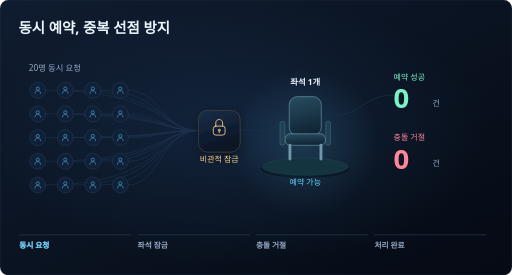
t = 0.00 s
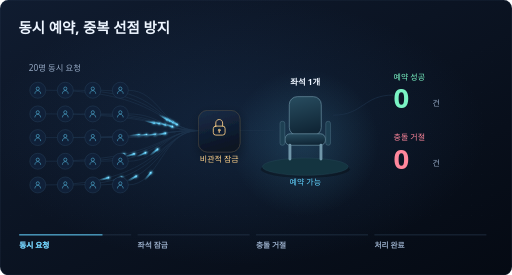
t = 1.71 s
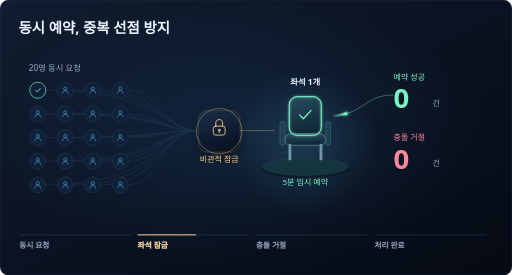
t = 3.40 s
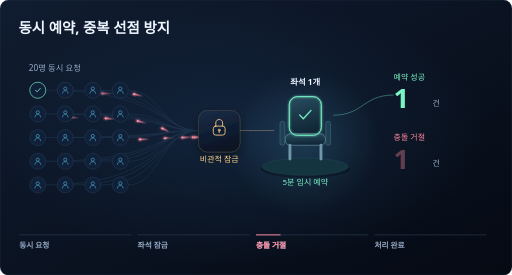
t = 5.01 s
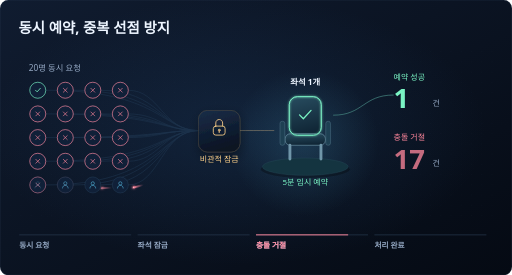
t = 6.70 s
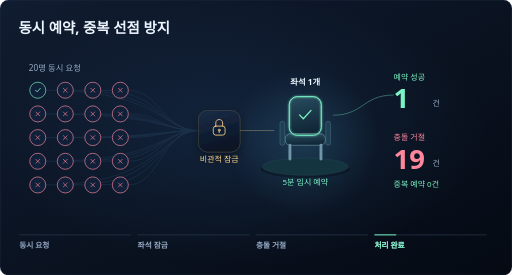
t = 8.13 s

The animated SVG that drew these frames (rendered in a browser with its animation timeline set to each time). Animation: 145 SMIL elements (animate=104,animateMotion=41); frames cover the first 8.13 s, repeats indefinitely.

<svg xmlns="http://www.w3.org/2000/svg" width="1600" height="860" viewBox="0 0 1600 860" style="max-width:100%;height:auto" role="img" aria-labelledby="title description">
<title id="title">동시 예약, 중복 선점 방지</title><desc id="description">동일 좌석에 20명이 동시에 예약을 요청합니다. 비관적 잠금으로 1건만 선점하고 나머지 19건은 충돌로 거절합니다. 성공 고객은 잠금 획득 순서에 따라 달라집니다.</desc>
<defs>
<linearGradient id="background" x2="1" y2="1"><stop stop-color="#101c30"/><stop offset="1" stop-color="#050a13"/></linearGradient>
<linearGradient id="glass" x2=".3" y2="1"><stop stop-color="#182d48"/><stop offset="1" stop-color="#0b1424"/></linearGradient>
<linearGradient id="edge" x2=".8" y2="1"><stop stop-color="#6384a9" stop-opacity=".5"/><stop offset=".5" stop-color="#243951"/><stop offset="1" stop-color="#6384a9" stop-opacity=".15"/></linearGradient>
<radialGradient id="atmosphere"><stop stop-color="#28568a" stop-opacity=".24"/><stop offset="1" stop-color="#28568a" stop-opacity="0"/></radialGradient>
<radialGradient id="halo"><stop stop-color="#62d4ff" stop-opacity=".15"/><stop offset="1" stop-color="#62d4ff" stop-opacity="0"/></radialGradient>
<linearGradient id="seat" x2=".2" y2="1"><stop stop-color="#284d60"/><stop offset="1" stop-color="#102636"/></linearGradient>
<filter id="glow" x="-100%" y="-100%" width="300%" height="300%"><feGaussianBlur stdDeviation="4"/><feMerge><feMergeNode/><feMergeNode in="SourceGraphic"/></feMerge></filter>
<filter id="shadow" x="-20%" y="-20%" width="140%" height="150%"><feDropShadow dy="14" stdDeviation="18" flood-color="#000" flood-opacity=".35"/></filter>
<pattern id="grid" width="32" height="32" patternUnits="userSpaceOnUse"><circle cx="1" cy="1" r=".8" fill="#7499be" opacity=".13"/></pattern>
<symbol id="users" viewBox="0 0 64 64"><circle cx="27" cy="21" r="9"/><path d="M10 49v-4c0-9 7-14 17-14s17 5 17 14v4M44 13c13 1 13 16 3 18M49 36c7 2 9 6 9 13"/></symbol>
<symbol id="chip" viewBox="0 0 64 64"><rect x="14" y="14" width="36" height="36" rx="7"/><rect x="23" y="23" width="18" height="18" rx="4"/><path d="M23 5v9m18-9v9M23 50v9m18-9v9M5 23h9m-9 18h9M50 23h9m-9 18h9"/></symbol>
<symbol id="redis" viewBox="0 0 64 64"><path d="m6 22 26-13 26 13-26 13Zm0 12 26 13 26-13M6 46l26 13 26-13"/></symbol>
<symbol id="database" viewBox="0 0 64 64"><ellipse cx="32" cy="14" rx="23" ry="9"/><path d="M9 14v34c0 12 46 12 46 0V14M9 30c0 12 46 12 46 0"/></symbol>
<symbol id="kafka" viewBox="0 0 64 64"><path d="m27 31 20-17M28 33l20 17M25 27V12m0 26v14"/><circle cx="24" cy="32" r="9"/><circle cx="25" cy="7" r="5"/><circle cx="52" cy="10" r="6"/><circle cx="53" cy="53" r="6"/><circle cx="25" cy="57" r="5"/></symbol>
<symbol id="lock" viewBox="0 0 64 64"><rect x="13" y="28" width="38" height="29" rx="8"/><path d="M21 28V18c0-15 22-15 22 0v10"/><circle cx="32" cy="41" r="3"/><path d="M32 44v5"/></symbol>
<symbol id="key" viewBox="0 0 64 64"><circle cx="22" cy="23" r="14"/><circle cx="19" cy="20" r="3"/><path d="m32 33 22 22h7v-8h-8v-8h-9"/></symbol>
<linearGradient id="tail-blue"><stop stop-color="#62d4ff" stop-opacity="0"/><stop offset="1" stop-color="#62d4ff" stop-opacity=".8"/></linearGradient>
<linearGradient id="tail-mint"><stop stop-color="#7af4c4" stop-opacity="0"/><stop offset="1" stop-color="#7af4c4" stop-opacity=".8"/></linearGradient>
<linearGradient id="tail-purple"><stop stop-color="#bda0ff" stop-opacity="0"/><stop offset="1" stop-color="#bda0ff" stop-opacity=".8"/></linearGradient>
<linearGradient id="tail-gold"><stop stop-color="#ffd28a" stop-opacity="0"/><stop offset="1" stop-color="#ffd28a" stop-opacity=".8"/></linearGradient>
<linearGradient id="tail-red"><stop stop-color="#ff879c" stop-opacity="0"/><stop offset="1" stop-color="#ff879c" stop-opacity=".8"/></linearGradient>
</defs>
<rect width="1600" height="860" rx="26" fill="url(#background)"/><rect x="1" y="1" width="1598" height="858" rx="25" fill="none" stroke="#30465f" stroke-opacity=".6"/><ellipse cx="740" cy="410" rx="780" ry="420" fill="url(#atmosphere)"/><rect x="32" y="140" width="1536" height="560" fill="url(#grid)"/><text x="58" y="104" fill="#edf5ff" font-family="Malgun Gothic,Apple SD Gothic Neo,Noto Sans KR,Segoe UI,sans-serif" font-size="45" font-weight="650" text-anchor="start">동시 예약, 중복 선점 방지</text><text x="90" y="222" fill="#95a9c4" font-family="Malgun Gothic,Apple SD Gothic Neo,Noto Sans KR,Segoe UI,sans-serif" font-size="26" font-weight="400" text-anchor="start">20명 동시 요청</text><path d="M142 282 C500 282 506 408 620 408" fill="none" stroke="#1d334c" stroke-width="2"/><g class="packet" opacity="0"><animateMotion path="M142 282 C500 282 506 408 620 408" dur="12s" repeatCount="indefinite" rotate="auto" keyPoints="0;0;1;1" keyTimes="0;0.02333;0.19167;1" calcMode="spline" keySplines="0 0 1 1;.32 0 .68 1;0 0 1 1"/><animate attributeName="opacity" dur="12s" repeatCount="indefinite" keyTimes="0.00000;0.02333;0.03417;0.18083;0.19167;1.00000" values="0;0;1;1;0;0" /><g transform="scale(0.8)">
<path d="M-38-2.5 Q-16-5 -3-3 L-3 3 Q-16 5-38 2.5Z" fill="url(#tail-blue)"/>
<ellipse rx="9" ry="6" fill="#62d4ff" opacity=".45" filter="url(#glow)"/>
<circle r="4.2" fill="#62d4ff"/><circle cx="1" cy="-1" r="1.5" fill="#fff" opacity=".9"/></g></g><path d="M228 282 C500 282 506 408 620 408" fill="none" stroke="#1d334c" stroke-width="2"/><g class="packet" opacity="0"><animateMotion path="M228 282 C500 282 506 408 620 408" dur="12s" repeatCount="indefinite" rotate="auto" keyPoints="0;0;1;1" keyTimes="0;0.02708;0.19375;1" calcMode="spline" keySplines="0 0 1 1;.32 0 .68 1;0 0 1 1"/><animate attributeName="opacity" dur="12s" repeatCount="indefinite" keyTimes="0.00000;0.02708;0.03792;0.18292;0.19375;1.00000" values="0;0;1;1;0;0" /><g transform="scale(0.8)">
<path d="M-38-2.5 Q-16-5 -3-3 L-3 3 Q-16 5-38 2.5Z" fill="url(#tail-blue)"/>
<ellipse rx="9" ry="6" fill="#62d4ff" opacity=".45" filter="url(#glow)"/>
<circle r="4.2" fill="#62d4ff"/><circle cx="1" cy="-1" r="1.5" fill="#fff" opacity=".9"/></g></g><g class="packet" opacity="0"><animateMotion path="M620 429 C503 429 491 292 228 292" dur="12s" repeatCount="indefinite" rotate="auto" keyPoints="0;0;1;1" keyTimes="0;0.31292;0.41708;1" calcMode="spline" keySplines="0 0 1 1;.32 0 .68 1;0 0 1 1"/><animate attributeName="opacity" dur="12s" repeatCount="indefinite" keyTimes="0.00000;0.31292;0.32375;0.40625;0.41708;1.00000" values="0;0;1;1;0;0" /><g transform="scale(0.8)">
<path d="M-38-2.5 Q-16-5 -3-3 L-3 3 Q-16 5-38 2.5Z" fill="url(#tail-red)"/>
<ellipse rx="9" ry="6" fill="#ff879c" opacity=".45" filter="url(#glow)"/>
<circle r="4.2" fill="#ff879c"/><circle cx="1" cy="-1" r="1.5" fill="#fff" opacity=".9"/></g></g><path d="M314 282 C500 282 506 408 620 408" fill="none" stroke="#1d334c" stroke-width="2"/><g class="packet" opacity="0"><animateMotion path="M314 282 C500 282 506 408 620 408" dur="12s" repeatCount="indefinite" rotate="auto" keyPoints="0;0;1;1" keyTimes="0;0.03083;0.19583;1" calcMode="spline" keySplines="0 0 1 1;.32 0 .68 1;0 0 1 1"/><animate attributeName="opacity" dur="12s" repeatCount="indefinite" keyTimes="0.00000;0.03083;0.04167;0.18500;0.19583;1.00000" values="0;0;1;1;0;0" /><g transform="scale(0.8)">
<path d="M-38-2.5 Q-16-5 -3-3 L-3 3 Q-16 5-38 2.5Z" fill="url(#tail-blue)"/>
<ellipse rx="9" ry="6" fill="#62d4ff" opacity=".45" filter="url(#glow)"/>
<circle r="4.2" fill="#62d4ff"/><circle cx="1" cy="-1" r="1.5" fill="#fff" opacity=".9"/></g></g><g class="packet" opacity="0"><animateMotion path="M620 429 C503 429 491 292 314 292" dur="12s" repeatCount="indefinite" rotate="auto" keyPoints="0;0;1;1" keyTimes="0;0.32167;0.42583;1" calcMode="spline" keySplines="0 0 1 1;.32 0 .68 1;0 0 1 1"/><animate attributeName="opacity" dur="12s" repeatCount="indefinite" keyTimes="0.00000;0.32167;0.33250;0.41500;0.42583;1.00000" values="0;0;1;1;0;0" /><g transform="scale(0.8)">
<path d="M-38-2.5 Q-16-5 -3-3 L-3 3 Q-16 5-38 2.5Z" fill="url(#tail-red)"/>
<ellipse rx="9" ry="6" fill="#ff879c" opacity=".45" filter="url(#glow)"/>
<circle r="4.2" fill="#ff879c"/><circle cx="1" cy="-1" r="1.5" fill="#fff" opacity=".9"/></g></g><path d="M400 282 C500 282 506 408 620 408" fill="none" stroke="#1d334c" stroke-width="2"/><g class="packet" opacity="0"><animateMotion path="M400 282 C500 282 506 408 620 408" dur="12s" repeatCount="indefinite" rotate="auto" keyPoints="0;0;1;1" keyTimes="0;0.03458;0.19792;1" calcMode="spline" keySplines="0 0 1 1;.32 0 .68 1;0 0 1 1"/><animate attributeName="opacity" dur="12s" repeatCount="indefinite" keyTimes="0.00000;0.03458;0.04542;0.18708;0.19792;1.00000" values="0;0;1;1;0;0" /><g transform="scale(0.8)">
<path d="M-38-2.5 Q-16-5 -3-3 L-3 3 Q-16 5-38 2.5Z" fill="url(#tail-blue)"/>
<ellipse rx="9" ry="6" fill="#62d4ff" opacity=".45" filter="url(#glow)"/>
<circle r="4.2" fill="#62d4ff"/><circle cx="1" cy="-1" r="1.5" fill="#fff" opacity=".9"/></g></g><g class="packet" opacity="0"><animateMotion path="M620 429 C503 429 491 292 400 292" dur="12s" repeatCount="indefinite" rotate="auto" keyPoints="0;0;1;1" keyTimes="0;0.33042;0.43458;1" calcMode="spline" keySplines="0 0 1 1;.32 0 .68 1;0 0 1 1"/><animate attributeName="opacity" dur="12s" repeatCount="indefinite" keyTimes="0.00000;0.33042;0.34125;0.42375;0.43458;1.00000" values="0;0;1;1;0;0" /><g transform="scale(0.8)">
<path d="M-38-2.5 Q-16-5 -3-3 L-3 3 Q-16 5-38 2.5Z" fill="url(#tail-red)"/>
<ellipse rx="9" ry="6" fill="#ff879c" opacity=".45" filter="url(#glow)"/>
<circle r="4.2" fill="#ff879c"/><circle cx="1" cy="-1" r="1.5" fill="#fff" opacity=".9"/></g></g><path d="M142 356 C500 356 506 408 620 408" fill="none" stroke="#1d334c" stroke-width="2"/><g class="packet" opacity="0"><animateMotion path="M142 356 C500 356 506 408 620 408" dur="12s" repeatCount="indefinite" rotate="auto" keyPoints="0;0;1;1" keyTimes="0;0.03833;0.20000;1" calcMode="spline" keySplines="0 0 1 1;.32 0 .68 1;0 0 1 1"/><animate attributeName="opacity" dur="12s" repeatCount="indefinite" keyTimes="0.00000;0.03833;0.04917;0.18917;0.20000;1.00000" values="0;0;1;1;0;0" /><g transform="scale(0.8)">
<path d="M-38-2.5 Q-16-5 -3-3 L-3 3 Q-16 5-38 2.5Z" fill="url(#tail-blue)"/>
<ellipse rx="9" ry="6" fill="#62d4ff" opacity=".45" filter="url(#glow)"/>
<circle r="4.2" fill="#62d4ff"/><circle cx="1" cy="-1" r="1.5" fill="#fff" opacity=".9"/></g></g><g class="packet" opacity="0"><animateMotion path="M620 429 C503 429 491 366 142 366" dur="12s" repeatCount="indefinite" rotate="auto" keyPoints="0;0;1;1" keyTimes="0;0.33917;0.44333;1" calcMode="spline" keySplines="0 0 1 1;.32 0 .68 1;0 0 1 1"/><animate attributeName="opacity" dur="12s" repeatCount="indefinite" keyTimes="0.00000;0.33917;0.35000;0.43250;0.44333;1.00000" values="0;0;1;1;0;0" /><g transform="scale(0.8)">
<path d="M-38-2.5 Q-16-5 -3-3 L-3 3 Q-16 5-38 2.5Z" fill="url(#tail-red)"/>
<ellipse rx="9" ry="6" fill="#ff879c" opacity=".45" filter="url(#glow)"/>
<circle r="4.2" fill="#ff879c"/><circle cx="1" cy="-1" r="1.5" fill="#fff" opacity=".9"/></g></g><path d="M228 356 C500 356 506 408 620 408" fill="none" stroke="#1d334c" stroke-width="2"/><g class="packet" opacity="0"><animateMotion path="M228 356 C500 356 506 408 620 408" dur="12s" repeatCount="indefinite" rotate="auto" keyPoints="0;0;1;1" keyTimes="0;0.04208;0.20208;1" calcMode="spline" keySplines="0 0 1 1;.32 0 .68 1;0 0 1 1"/><animate attributeName="opacity" dur="12s" repeatCount="indefinite" keyTimes="0.00000;0.04208;0.05292;0.19125;0.20208;1.00000" values="0;0;1;1;0;0" /><g transform="scale(0.8)">
<path d="M-38-2.5 Q-16-5 -3-3 L-3 3 Q-16 5-38 2.5Z" fill="url(#tail-blue)"/>
<ellipse rx="9" ry="6" fill="#62d4ff" opacity=".45" filter="url(#glow)"/>
<circle r="4.2" fill="#62d4ff"/><circle cx="1" cy="-1" r="1.5" fill="#fff" opacity=".9"/></g></g><g class="packet" opacity="0"><animateMotion path="M620 429 C503 429 491 366 228 366" dur="12s" repeatCount="indefinite" rotate="auto" keyPoints="0;0;1;1" keyTimes="0;0.34792;0.45208;1" calcMode="spline" keySplines="0 0 1 1;.32 0 .68 1;0 0 1 1"/><animate attributeName="opacity" dur="12s" repeatCount="indefinite" keyTimes="0.00000;0.34792;0.35875;0.44125;0.45208;1.00000" values="0;0;1;1;0;0" /><g transform="scale(0.8)">
<path d="M-38-2.5 Q-16-5 -3-3 L-3 3 Q-16 5-38 2.5Z" fill="url(#tail-red)"/>
<ellipse rx="9" ry="6" fill="#ff879c" opacity=".45" filter="url(#glow)"/>
<circle r="4.2" fill="#ff879c"/><circle cx="1" cy="-1" r="1.5" fill="#fff" opacity=".9"/></g></g><path d="M314 356 C500 356 506 408 620 408" fill="none" stroke="#1d334c" stroke-width="2"/><g class="packet" opacity="0"><animateMotion path="M314 356 C500 356 506 408 620 408" dur="12s" repeatCount="indefinite" rotate="auto" keyPoints="0;0;1;1" keyTimes="0;0.04583;0.20417;1" calcMode="spline" keySplines="0 0 1 1;.32 0 .68 1;0 0 1 1"/><animate attributeName="opacity" dur="12s" repeatCount="indefinite" keyTimes="0.00000;0.04583;0.05667;0.19333;0.20417;1.00000" values="0;0;1;1;0;0" /><g transform="scale(0.8)">
<path d="M-38-2.5 Q-16-5 -3-3 L-3 3 Q-16 5-38 2.5Z" fill="url(#tail-blue)"/>
<ellipse rx="9" ry="6" fill="#62d4ff" opacity=".45" filter="url(#glow)"/>
<circle r="4.2" fill="#62d4ff"/><circle cx="1" cy="-1" r="1.5" fill="#fff" opacity=".9"/></g></g><g class="packet" opacity="0"><animateMotion path="M620 429 C503 429 491 366 314 366" dur="12s" repeatCount="indefinite" rotate="auto" keyPoints="0;0;1;1" keyTimes="0;0.35667;0.46083;1" calcMode="spline" keySplines="0 0 1 1;.32 0 .68 1;0 0 1 1"/><animate attributeName="opacity" dur="12s" repeatCount="indefinite" keyTimes="0.00000;0.35667;0.36750;0.45000;0.46083;1.00000" values="0;0;1;1;0;0" /><g transform="scale(0.8)">
<path d="M-38-2.5 Q-16-5 -3-3 L-3 3 Q-16 5-38 2.5Z" fill="url(#tail-red)"/>
<ellipse rx="9" ry="6" fill="#ff879c" opacity=".45" filter="url(#glow)"/>
<circle r="4.2" fill="#ff879c"/><circle cx="1" cy="-1" r="1.5" fill="#fff" opacity=".9"/></g></g><path d="M400 356 C500 356 506 408 620 408" fill="none" stroke="#1d334c" stroke-width="2"/><g class="packet" opacity="0"><animateMotion path="M400 356 C500 356 506 408 620 408" dur="12s" repeatCount="indefinite" rotate="auto" keyPoints="0;0;1;1" keyTimes="0;0.04958;0.20625;1" calcMode="spline" keySplines="0 0 1 1;.32 0 .68 1;0 0 1 1"/><animate attributeName="opacity" dur="12s" repeatCount="indefinite" keyTimes="0.00000;0.04958;0.06042;0.19542;0.20625;1.00000" values="0;0;1;1;0;0" /><g transform="scale(0.8)">
<path d="M-38-2.5 Q-16-5 -3-3 L-3 3 Q-16 5-38 2.5Z" fill="url(#tail-blue)"/>
<ellipse rx="9" ry="6" fill="#62d4ff" opacity=".45" filter="url(#glow)"/>
<circle r="4.2" fill="#62d4ff"/><circle cx="1" cy="-1" r="1.5" fill="#fff" opacity=".9"/></g></g><g class="packet" opacity="0"><animateMotion path="M620 429 C503 429 491 366 400 366" dur="12s" repeatCount="indefinite" rotate="auto" keyPoints="0;0;1;1" keyTimes="0;0.36542;0.46958;1" calcMode="spline" keySplines="0 0 1 1;.32 0 .68 1;0 0 1 1"/><animate attributeName="opacity" dur="12s" repeatCount="indefinite" keyTimes="0.00000;0.36542;0.37625;0.45875;0.46958;1.00000" values="0;0;1;1;0;0" /><g transform="scale(0.8)">
<path d="M-38-2.5 Q-16-5 -3-3 L-3 3 Q-16 5-38 2.5Z" fill="url(#tail-red)"/>
<ellipse rx="9" ry="6" fill="#ff879c" opacity=".45" filter="url(#glow)"/>
<circle r="4.2" fill="#ff879c"/><circle cx="1" cy="-1" r="1.5" fill="#fff" opacity=".9"/></g></g><path d="M142 430 C500 430 506 408 620 408" fill="none" stroke="#1d334c" stroke-width="2"/><g class="packet" opacity="0"><animateMotion path="M142 430 C500 430 506 408 620 408" dur="12s" repeatCount="indefinite" rotate="auto" keyPoints="0;0;1;1" keyTimes="0;0.05333;0.20833;1" calcMode="spline" keySplines="0 0 1 1;.32 0 .68 1;0 0 1 1"/><animate attributeName="opacity" dur="12s" repeatCount="indefinite" keyTimes="0.00000;0.05333;0.06417;0.19750;0.20833;1.00000" values="0;0;1;1;0;0" /><g transform="scale(0.8)">
<path d="M-38-2.5 Q-16-5 -3-3 L-3 3 Q-16 5-38 2.5Z" fill="url(#tail-blue)"/>
<ellipse rx="9" ry="6" fill="#62d4ff" opacity=".45" filter="url(#glow)"/>
<circle r="4.2" fill="#62d4ff"/><circle cx="1" cy="-1" r="1.5" fill="#fff" opacity=".9"/></g></g><g class="packet" opacity="0"><animateMotion path="M620 429 C503 429 491 440 142 440" dur="12s" repeatCount="indefinite" rotate="auto" keyPoints="0;0;1;1" keyTimes="0;0.37417;0.47833;1" calcMode="spline" keySplines="0 0 1 1;.32 0 .68 1;0 0 1 1"/><animate attributeName="opacity" dur="12s" repeatCount="indefinite" keyTimes="0.00000;0.37417;0.38500;0.46750;0.47833;1.00000" values="0;0;1;1;0;0" /><g transform="scale(0.8)">
<path d="M-38-2.5 Q-16-5 -3-3 L-3 3 Q-16 5-38 2.5Z" fill="url(#tail-red)"/>
<ellipse rx="9" ry="6" fill="#ff879c" opacity=".45" filter="url(#glow)"/>
<circle r="4.2" fill="#ff879c"/><circle cx="1" cy="-1" r="1.5" fill="#fff" opacity=".9"/></g></g><path d="M228 430 C500 430 506 408 620 408" fill="none" stroke="#1d334c" stroke-width="2"/><g class="packet" opacity="0"><animateMotion path="M228 430 C500 430 506 408 620 408" dur="12s" repeatCount="indefinite" rotate="auto" keyPoints="0;0;1;1" keyTimes="0;0.05708;0.21042;1" calcMode="spline" keySplines="0 0 1 1;.32 0 .68 1;0 0 1 1"/><animate attributeName="opacity" dur="12s" repeatCount="indefinite" keyTimes="0.00000;0.05708;0.06792;0.19958;0.21042;1.00000" values="0;0;1;1;0;0" /><g transform="scale(0.8)">
<path d="M-38-2.5 Q-16-5 -3-3 L-3 3 Q-16 5-38 2.5Z" fill="url(#tail-blue)"/>
<ellipse rx="9" ry="6" fill="#62d4ff" opacity=".45" filter="url(#glow)"/>
<circle r="4.2" fill="#62d4ff"/><circle cx="1" cy="-1" r="1.5" fill="#fff" opacity=".9"/></g></g><g class="packet" opacity="0"><animateMotion path="M620 429 C503 429 491 440 228 440" dur="12s" repeatCount="indefinite" rotate="auto" keyPoints="0;0;1;1" keyTimes="0;0.38292;0.48708;1" calcMode="spline" keySplines="0 0 1 1;.32 0 .68 1;0 0 1 1"/><animate attributeName="opacity" dur="12s" repeatCount="indefinite" keyTimes="0.00000;0.38292;0.39375;0.47625;0.48708;1.00000" values="0;0;1;1;0;0" /><g transform="scale(0.8)">
<path d="M-38-2.5 Q-16-5 -3-3 L-3 3 Q-16 5-38 2.5Z" fill="url(#tail-red)"/>
<ellipse rx="9" ry="6" fill="#ff879c" opacity=".45" filter="url(#glow)"/>
<circle r="4.2" fill="#ff879c"/><circle cx="1" cy="-1" r="1.5" fill="#fff" opacity=".9"/></g></g><path d="M314 430 C500 430 506 408 620 408" fill="none" stroke="#1d334c" stroke-width="2"/><g class="packet" opacity="0"><animateMotion path="M314 430 C500 430 506 408 620 408" dur="12s" repeatCount="indefinite" rotate="auto" keyPoints="0;0;1;1" keyTimes="0;0.06083;0.21250;1" calcMode="spline" keySplines="0 0 1 1;.32 0 .68 1;0 0 1 1"/><animate attributeName="opacity" dur="12s" repeatCount="indefinite" keyTimes="0.00000;0.06083;0.07167;0.20167;0.21250;1.00000" values="0;0;1;1;0;0" /><g transform="scale(0.8)">
<path d="M-38-2.5 Q-16-5 -3-3 L-3 3 Q-16 5-38 2.5Z" fill="url(#tail-blue)"/>
<ellipse rx="9" ry="6" fill="#62d4ff" opacity=".45" filter="url(#glow)"/>
<circle r="4.2" fill="#62d4ff"/><circle cx="1" cy="-1" r="1.5" fill="#fff" opacity=".9"/></g></g><g class="packet" opacity="0"><animateMotion path="M620 429 C503 429 491 440 314 440" dur="12s" repeatCount="indefinite" rotate="auto" keyPoints="0;0;1;1" keyTimes="0;0.39167;0.49583;1" calcMode="spline" keySplines="0 0 1 1;.32 0 .68 1;0 0 1 1"/><animate attributeName="opacity" dur="12s" repeatCount="indefinite" keyTimes="0.00000;0.39167;0.40250;0.48500;0.49583;1.00000" values="0;0;1;1;0;0" /><g transform="scale(0.8)">
<path d="M-38-2.5 Q-16-5 -3-3 L-3 3 Q-16 5-38 2.5Z" fill="url(#tail-red)"/>
<ellipse rx="9" ry="6" fill="#ff879c" opacity=".45" filter="url(#glow)"/>
<circle r="4.2" fill="#ff879c"/><circle cx="1" cy="-1" r="1.5" fill="#fff" opacity=".9"/></g></g><path d="M400 430 C500 430 506 408 620 408" fill="none" stroke="#1d334c" stroke-width="2"/><g class="packet" opacity="0"><animateMotion path="M400 430 C500 430 506 408 620 408" dur="12s" repeatCount="indefinite" rotate="auto" keyPoints="0;0;1;1" keyTimes="0;0.06458;0.21458;1" calcMode="spline" keySplines="0 0 1 1;.32 0 .68 1;0 0 1 1"/><animate attributeName="opacity" dur="12s" repeatCount="indefinite" keyTimes="0.00000;0.06458;0.07542;0.20375;0.21458;1.00000" values="0;0;1;1;0;0" /><g transform="scale(0.8)">
<path d="M-38-2.5 Q-16-5 -3-3 L-3 3 Q-16 5-38 2.5Z" fill="url(#tail-blue)"/>
<ellipse rx="9" ry="6" fill="#62d4ff" opacity=".45" filter="url(#glow)"/>
<circle r="4.2" fill="#62d4ff"/><circle cx="1" cy="-1" r="1.5" fill="#fff" opacity=".9"/></g></g><g class="packet" opacity="0"><animateMotion path="M620 429 C503 429 491 440 400 440" dur="12s" repeatCount="indefinite" rotate="auto" keyPoints="0;0;1;1" keyTimes="0;0.40042;0.50458;1" calcMode="spline" keySplines="0 0 1 1;.32 0 .68 1;0 0 1 1"/><animate attributeName="opacity" dur="12s" repeatCount="indefinite" keyTimes="0.00000;0.40042;0.41125;0.49375;0.50458;1.00000" values="0;0;1;1;0;0" /><g transform="scale(0.8)">
<path d="M-38-2.5 Q-16-5 -3-3 L-3 3 Q-16 5-38 2.5Z" fill="url(#tail-red)"/>
<ellipse rx="9" ry="6" fill="#ff879c" opacity=".45" filter="url(#glow)"/>
<circle r="4.2" fill="#ff879c"/><circle cx="1" cy="-1" r="1.5" fill="#fff" opacity=".9"/></g></g><path d="M142 504 C500 504 506 408 620 408" fill="none" stroke="#1d334c" stroke-width="2"/><g class="packet" opacity="0"><animateMotion path="M142 504 C500 504 506 408 620 408" dur="12s" repeatCount="indefinite" rotate="auto" keyPoints="0;0;1;1" keyTimes="0;0.06833;0.21667;1" calcMode="spline" keySplines="0 0 1 1;.32 0 .68 1;0 0 1 1"/><animate attributeName="opacity" dur="12s" repeatCount="indefinite" keyTimes="0.00000;0.06833;0.07917;0.20583;0.21667;1.00000" values="0;0;1;1;0;0" /><g transform="scale(0.8)">
<path d="M-38-2.5 Q-16-5 -3-3 L-3 3 Q-16 5-38 2.5Z" fill="url(#tail-blue)"/>
<ellipse rx="9" ry="6" fill="#62d4ff" opacity=".45" filter="url(#glow)"/>
<circle r="4.2" fill="#62d4ff"/><circle cx="1" cy="-1" r="1.5" fill="#fff" opacity=".9"/></g></g><g class="packet" opacity="0"><animateMotion path="M620 429 C503 429 491 514 142 514" dur="12s" repeatCount="indefinite" rotate="auto" keyPoints="0;0;1;1" keyTimes="0;0.40917;0.51333;1" calcMode="spline" keySplines="0 0 1 1;.32 0 .68 1;0 0 1 1"/><animate attributeName="opacity" dur="12s" repeatCount="indefinite" keyTimes="0.00000;0.40917;0.42000;0.50250;0.51333;1.00000" values="0;0;1;1;0;0" /><g transform="scale(0.8)">
<path d="M-38-2.5 Q-16-5 -3-3 L-3 3 Q-16 5-38 2.5Z" fill="url(#tail-red)"/>
<ellipse rx="9" ry="6" fill="#ff879c" opacity=".45" filter="url(#glow)"/>
<circle r="4.2" fill="#ff879c"/><circle cx="1" cy="-1" r="1.5" fill="#fff" opacity=".9"/></g></g><path d="M228 504 C500 504 506 408 620 408" fill="none" stroke="#1d334c" stroke-width="2"/><g class="packet" opacity="0"><animateMotion path="M228 504 C500 504 506 408 620 408" dur="12s" repeatCount="indefinite" rotate="auto" keyPoints="0;0;1;1" keyTimes="0;0.07208;0.21875;1" calcMode="spline" keySplines="0 0 1 1;.32 0 .68 1;0 0 1 1"/><animate attributeName="opacity" dur="12s" repeatCount="indefinite" keyTimes="0.00000;0.07208;0.08292;0.20792;0.21875;1.00000" values="0;0;1;1;0;0" /><g transform="scale(0.8)">
<path d="M-38-2.5 Q-16-5 -3-3 L-3 3 Q-16 5-38 2.5Z" fill="url(#tail-blue)"/>
<ellipse rx="9" ry="6" fill="#62d4ff" opacity=".45" filter="url(#glow)"/>
<circle r="4.2" fill="#62d4ff"/><circle cx="1" cy="-1" r="1.5" fill="#fff" opacity=".9"/></g></g><g class="packet" opacity="0"><animateMotion path="M620 429 C503 429 491 514 228 514" dur="12s" repeatCount="indefinite" rotate="auto" keyPoints="0;0;1;1" keyTimes="0;0.41792;0.52208;1" calcMode="spline" keySplines="0 0 1 1;.32 0 .68 1;0 0 1 1"/><animate attributeName="opacity" dur="12s" repeatCount="indefinite" keyTimes="0.00000;0.41792;0.42875;0.51125;0.52208;1.00000" values="0;0;1;1;0;0" /><g transform="scale(0.8)">
<path d="M-38-2.5 Q-16-5 -3-3 L-3 3 Q-16 5-38 2.5Z" fill="url(#tail-red)"/>
<ellipse rx="9" ry="6" fill="#ff879c" opacity=".45" filter="url(#glow)"/>
<circle r="4.2" fill="#ff879c"/><circle cx="1" cy="-1" r="1.5" fill="#fff" opacity=".9"/></g></g><path d="M314 504 C500 504 506 408 620 408" fill="none" stroke="#1d334c" stroke-width="2"/><g class="packet" opacity="0"><animateMotion path="M314 504 C500 504 506 408 620 408" dur="12s" repeatCount="indefinite" rotate="auto" keyPoints="0;0;1;1" keyTimes="0;0.07583;0.22083;1" calcMode="spline" keySplines="0 0 1 1;.32 0 .68 1;0 0 1 1"/><animate attributeName="opacity" dur="12s" repeatCount="indefinite" keyTimes="0.00000;0.07583;0.08667;0.21000;0.22083;1.00000" values="0;0;1;1;0;0" /><g transform="scale(0.8)">
<path d="M-38-2.5 Q-16-5 -3-3 L-3 3 Q-16 5-38 2.5Z" fill="url(#tail-blue)"/>
<ellipse rx="9" ry="6" fill="#62d4ff" opacity=".45" filter="url(#glow)"/>
<circle r="4.2" fill="#62d4ff"/><circle cx="1" cy="-1" r="1.5" fill="#fff" opacity=".9"/></g></g><g class="packet" opacity="0"><animateMotion path="M620 429 C503 429 491 514 314 514" dur="12s" repeatCount="indefinite" rotate="auto" keyPoints="0;0;1;1" keyTimes="0;0.42667;0.53083;1" calcMode="spline" keySplines="0 0 1 1;.32 0 .68 1;0 0 1 1"/><animate attributeName="opacity" dur="12s" repeatCount="indefinite" keyTimes="0.00000;0.42667;0.43750;0.52000;0.53083;1.00000" values="0;0;1;1;0;0" /><g transform="scale(0.8)">
<path d="M-38-2.5 Q-16-5 -3-3 L-3 3 Q-16 5-38 2.5Z" fill="url(#tail-red)"/>
<ellipse rx="9" ry="6" fill="#ff879c" opacity=".45" filter="url(#glow)"/>
<circle r="4.2" fill="#ff879c"/><circle cx="1" cy="-1" r="1.5" fill="#fff" opacity=".9"/></g></g><path d="M400 504 C500 504 506 408 620 408" fill="none" stroke="#1d334c" stroke-width="2"/><g class="packet" opacity="0"><animateMotion path="M400 504 C500 504 506 408 620 408" dur="12s" repeatCount="indefinite" rotate="auto" keyPoints="0;0;1;1" keyTimes="0;0.07958;0.22292;1" calcMode="spline" keySplines="0 0 1 1;.32 0 .68 1;0 0 1 1"/><animate attributeName="opacity" dur="12s" repeatCount="indefinite" keyTimes="0.00000;0.07958;0.09042;0.21208;0.22292;1.00000" values="0;0;1;1;0;0" /><g transform="scale(0.8)">
<path d="M-38-2.5 Q-16-5 -3-3 L-3 3 Q-16 5-38 2.5Z" fill="url(#tail-blue)"/>
<ellipse rx="9" ry="6" fill="#62d4ff" opacity=".45" filter="url(#glow)"/>
<circle r="4.2" fill="#62d4ff"/><circle cx="1" cy="-1" r="1.5" fill="#fff" opacity=".9"/></g></g><g class="packet" opacity="0"><animateMotion path="M620 429 C503 429 491 514 400 514" dur="12s" repeatCount="indefinite" rotate="auto" keyPoints="0;0;1;1" keyTimes="0;0.43542;0.53958;1" calcMode="spline" keySplines="0 0 1 1;.32 0 .68 1;0 0 1 1"/><animate attributeName="opacity" dur="12s" repeatCount="indefinite" keyTimes="0.00000;0.43542;0.44625;0.52875;0.53958;1.00000" values="0;0;1;1;0;0" /><g transform="scale(0.8)">
<path d="M-38-2.5 Q-16-5 -3-3 L-3 3 Q-16 5-38 2.5Z" fill="url(#tail-red)"/>
<ellipse rx="9" ry="6" fill="#ff879c" opacity=".45" filter="url(#glow)"/>
<circle r="4.2" fill="#ff879c"/><circle cx="1" cy="-1" r="1.5" fill="#fff" opacity=".9"/></g></g><path d="M142 578 C500 578 506 408 620 408" fill="none" stroke="#1d334c" stroke-width="2"/><g class="packet" opacity="0"><animateMotion path="M142 578 C500 578 506 408 620 408" dur="12s" repeatCount="indefinite" rotate="auto" keyPoints="0;0;1;1" keyTimes="0;0.08333;0.22500;1" calcMode="spline" keySplines="0 0 1 1;.32 0 .68 1;0 0 1 1"/><animate attributeName="opacity" dur="12s" repeatCount="indefinite" keyTimes="0.00000;0.08333;0.09417;0.21417;0.22500;1.00000" values="0;0;1;1;0;0" /><g transform="scale(0.8)">
<path d="M-38-2.5 Q-16-5 -3-3 L-3 3 Q-16 5-38 2.5Z" fill="url(#tail-blue)"/>
<ellipse rx="9" ry="6" fill="#62d4ff" opacity=".45" filter="url(#glow)"/>
<circle r="4.2" fill="#62d4ff"/><circle cx="1" cy="-1" r="1.5" fill="#fff" opacity=".9"/></g></g><g class="packet" opacity="0"><animateMotion path="M620 429 C503 429 491 588 142 588" dur="12s" repeatCount="indefinite" rotate="auto" keyPoints="0;0;1;1" keyTimes="0;0.44417;0.54833;1" calcMode="spline" keySplines="0 0 1 1;.32 0 .68 1;0 0 1 1"/><animate attributeName="opacity" dur="12s" repeatCount="indefinite" keyTimes="0.00000;0.44417;0.45500;0.53750;0.54833;1.00000" values="0;0;1;1;0;0" /><g transform="scale(0.8)">
<path d="M-38-2.5 Q-16-5 -3-3 L-3 3 Q-16 5-38 2.5Z" fill="url(#tail-red)"/>
<ellipse rx="9" ry="6" fill="#ff879c" opacity=".45" filter="url(#glow)"/>
<circle r="4.2" fill="#ff879c"/><circle cx="1" cy="-1" r="1.5" fill="#fff" opacity=".9"/></g></g><path d="M228 578 C500 578 506 408 620 408" fill="none" stroke="#1d334c" stroke-width="2"/><g class="packet" opacity="0"><animateMotion path="M228 578 C500 578 506 408 620 408" dur="12s" repeatCount="indefinite" rotate="auto" keyPoints="0;0;1;1" keyTimes="0;0.08708;0.22708;1" calcMode="spline" keySplines="0 0 1 1;.32 0 .68 1;0 0 1 1"/><animate attributeName="opacity" dur="12s" repeatCount="indefinite" keyTimes="0.00000;0.08708;0.09792;0.21625;0.22708;1.00000" values="0;0;1;1;0;0" /><g transform="scale(0.8)">
<path d="M-38-2.5 Q-16-5 -3-3 L-3 3 Q-16 5-38 2.5Z" fill="url(#tail-blue)"/>
<ellipse rx="9" ry="6" fill="#62d4ff" opacity=".45" filter="url(#glow)"/>
<circle r="4.2" fill="#62d4ff"/><circle cx="1" cy="-1" r="1.5" fill="#fff" opacity=".9"/></g></g><g class="packet" opacity="0"><animateMotion path="M620 429 C503 429 491 588 228 588" dur="12s" repeatCount="indefinite" rotate="auto" keyPoints="0;0;1;1" keyTimes="0;0.45292;0.55708;1" calcMode="spline" keySplines="0 0 1 1;.32 0 .68 1;0 0 1 1"/><animate attributeName="opacity" dur="12s" repeatCount="indefinite" keyTimes="0.00000;0.45292;0.46375;0.54625;0.55708;1.00000" values="0;0;1;1;0;0" /><g transform="scale(0.8)">
<path d="M-38-2.5 Q-16-5 -3-3 L-3 3 Q-16 5-38 2.5Z" fill="url(#tail-red)"/>
<ellipse rx="9" ry="6" fill="#ff879c" opacity=".45" filter="url(#glow)"/>
<circle r="4.2" fill="#ff879c"/><circle cx="1" cy="-1" r="1.5" fill="#fff" opacity=".9"/></g></g><path d="M314 578 C500 578 506 408 620 408" fill="none" stroke="#1d334c" stroke-width="2"/><g class="packet" opacity="0"><animateMotion path="M314 578 C500 578 506 408 620 408" dur="12s" repeatCount="indefinite" rotate="auto" keyPoints="0;0;1;1" keyTimes="0;0.09083;0.22917;1" calcMode="spline" keySplines="0 0 1 1;.32 0 .68 1;0 0 1 1"/><animate attributeName="opacity" dur="12s" repeatCount="indefinite" keyTimes="0.00000;0.09083;0.10167;0.21833;0.22917;1.00000" values="0;0;1;1;0;0" /><g transform="scale(0.8)">
<path d="M-38-2.5 Q-16-5 -3-3 L-3 3 Q-16 5-38 2.5Z" fill="url(#tail-blue)"/>
<ellipse rx="9" ry="6" fill="#62d4ff" opacity=".45" filter="url(#glow)"/>
<circle r="4.2" fill="#62d4ff"/><circle cx="1" cy="-1" r="1.5" fill="#fff" opacity=".9"/></g></g><g class="packet" opacity="0"><animateMotion path="M620 429 C503 429 491 588 314 588" dur="12s" repeatCount="indefinite" rotate="auto" keyPoints="0;0;1;1" keyTimes="0;0.46167;0.56583;1" calcMode="spline" keySplines="0 0 1 1;.32 0 .68 1;0 0 1 1"/><animate attributeName="opacity" dur="12s" repeatCount="indefinite" keyTimes="0.00000;0.46167;0.47250;0.55500;0.56583;1.00000" values="0;0;1;1;0;0" /><g transform="scale(0.8)">
<path d="M-38-2.5 Q-16-5 -3-3 L-3 3 Q-16 5-38 2.5Z" fill="url(#tail-red)"/>
<ellipse rx="9" ry="6" fill="#ff879c" opacity=".45" filter="url(#glow)"/>
<circle r="4.2" fill="#ff879c"/><circle cx="1" cy="-1" r="1.5" fill="#fff" opacity=".9"/></g></g><path d="M400 578 C500 578 506 408 620 408" fill="none" stroke="#1d334c" stroke-width="2"/><g class="packet" opacity="0"><animateMotion path="M400 578 C500 578 506 408 620 408" dur="12s" repeatCount="indefinite" rotate="auto" keyPoints="0;0;1;1" keyTimes="0;0.09458;0.23125;1" calcMode="spline" keySplines="0 0 1 1;.32 0 .68 1;0 0 1 1"/><animate attributeName="opacity" dur="12s" repeatCount="indefinite" keyTimes="0.00000;0.09458;0.10542;0.22042;0.23125;1.00000" values="0;0;1;1;0;0" /><g transform="scale(0.8)">
<path d="M-38-2.5 Q-16-5 -3-3 L-3 3 Q-16 5-38 2.5Z" fill="url(#tail-blue)"/>
<ellipse rx="9" ry="6" fill="#62d4ff" opacity=".45" filter="url(#glow)"/>
<circle r="4.2" fill="#62d4ff"/><circle cx="1" cy="-1" r="1.5" fill="#fff" opacity=".9"/></g></g><g class="packet" opacity="0"><animateMotion path="M620 429 C503 429 491 588 400 588" dur="12s" repeatCount="indefinite" rotate="auto" keyPoints="0;0;1;1" keyTimes="0;0.47042;0.57458;1" calcMode="spline" keySplines="0 0 1 1;.32 0 .68 1;0 0 1 1"/><animate attributeName="opacity" dur="12s" repeatCount="indefinite" keyTimes="0.00000;0.47042;0.48125;0.56375;0.57458;1.00000" values="0;0;1;1;0;0" /><g transform="scale(0.8)">
<path d="M-38-2.5 Q-16-5 -3-3 L-3 3 Q-16 5-38 2.5Z" fill="url(#tail-red)"/>
<ellipse rx="9" ry="6" fill="#ff879c" opacity=".45" filter="url(#glow)"/>
<circle r="4.2" fill="#ff879c"/><circle cx="1" cy="-1" r="1.5" fill="#fff" opacity=".9"/></g></g><ellipse cx="952" cy="446" rx="232" ry="230" fill="url(#halo)"/><circle cx="118" cy="282" r="25" fill="#102038" stroke="#355370" /><circle cx="118" cy="277" r="5" fill="none" stroke="#62d4ff" stroke-width="1.5"/><path d="M109 293c0-13 18-13 18 0" fill="none" stroke="#62d4ff" stroke-width="1.5"/><g opacity="0" ><animate attributeName="opacity" dur="12s" repeatCount="indefinite" keyTimes="0.00000;0.26250;0.27750;0.96833;0.98333;1.00000" values="0;0;1;1;0;0" /><circle cx="118" cy="282" r="25" fill="#102038" stroke="#7af4c4" stroke-width="2"/><path d="M111 282l5 5 10-11" fill="none" stroke="#7af4c4" stroke-width="2.5" stroke-linecap="round"/></g><circle cx="204" cy="282" r="25" fill="#102038" stroke="#355370" /><circle cx="204" cy="277" r="5" fill="none" stroke="#62d4ff" stroke-width="1.5"/><path d="M195 293c0-13 18-13 18 0" fill="none" stroke="#62d4ff" stroke-width="1.5"/><g opacity="0" ><animate attributeName="opacity" dur="12s" repeatCount="indefinite" keyTimes="0.00000;0.41708;0.43208;0.96833;0.98333;1.00000" values="0;0;1;1;0;0" /><circle cx="204" cy="282" r="25" fill="#102038" stroke="#ff879c" stroke-width="2"/><path d="M198 276l12 12m-12 0 12-12" stroke="#ff879c" stroke-width="2" stroke-linecap="round"/></g><circle cx="290" cy="282" r="25" fill="#102038" stroke="#355370" /><circle cx="290" cy="277" r="5" fill="none" stroke="#62d4ff" stroke-width="1.5"/><path d="M281 293c0-13 18-13 18 0" fill="none" stroke="#62d4ff" stroke-width="1.5"/><g opacity="0" ><animate attributeName="opacity" dur="12s" repeatCount="indefinite" keyTimes="0.00000;0.42583;0.44083;0.96833;0.98333;1.00000" values="0;0;1;1;0;0" /><circle cx="290" cy="282" r="25" fill="#102038" stroke="#ff879c" stroke-width="2"/><path d="M284 276l12 12m-12 0 12-12" stroke="#ff879c" stroke-width="2" stroke-linecap="round"/></g><circle cx="376" cy="282" r="25" fill="#102038" stroke="#355370" /><circle cx="376" cy="277" r="5" fill="none" stroke="#62d4ff" stroke-width="1.5"/><path d="M367 293c0-13 18-13 18 0" fill="none" stroke="#62d4ff" stroke-width="1.5"/><g opacity="0" ><animate attributeName="opacity" dur="12s" repeatCount="indefinite" keyTimes="0.00000;0.43458;0.44958;0.96833;0.98333;1.00000" values="0;0;1;1;0;0" /><circle cx="376" cy="282" r="25" fill="#102038" stroke="#ff879c" stroke-width="2"/><path d="M370 276l12 12m-12 0 12-12" stroke="#ff879c" stroke-width="2" stroke-linecap="round"/></g><circle cx="118" cy="356" r="25" fill="#102038" stroke="#355370" /><circle cx="118" cy="351" r="5" fill="none" stroke="#62d4ff" stroke-width="1.5"/><path d="M109 367c0-13 18-13 18 0" fill="none" stroke="#62d4ff" stroke-width="1.5"/><g opacity="0" ><animate attributeName="opacity" dur="12s" repeatCount="indefinite" keyTimes="0.00000;0.44333;0.45833;0.96833;0.98333;1.00000" values="0;0;1;1;0;0" /><circle cx="118" cy="356" r="25" fill="#102038" stroke="#ff879c" stroke-width="2"/><path d="M112 350l12 12m-12 0 12-12" stroke="#ff879c" stroke-width="2" stroke-linecap="round"/></g><circle cx="204" cy="356" r="25" fill="#102038" stroke="#355370" /><circle cx="204" cy="351" r="5" fill="none" stroke="#62d4ff" stroke-width="1.5"/><path d="M195 367c0-13 18-13 18 0" fill="none" stroke="#62d4ff" stroke-width="1.5"/><g opacity="0" ><animate attributeName="opacity" dur="12s" repeatCount="indefinite" keyTimes="0.00000;0.45208;0.46708;0.96833;0.98333;1.00000" values="0;0;1;1;0;0" /><circle cx="204" cy="356" r="25" fill="#102038" stroke="#ff879c" stroke-width="2"/><path d="M198 350l12 12m-12 0 12-12" stroke="#ff879c" stroke-width="2" stroke-linecap="round"/></g><circle cx="290" cy="356" r="25" fill="#102038" stroke="#355370" /><circle cx="290" cy="351" r="5" fill="none" stroke="#62d4ff" stroke-width="1.5"/><path d="M281 367c0-13 18-13 18 0" fill="none" stroke="#62d4ff" stroke-width="1.5"/><g opacity="0" ><animate attributeName="opacity" dur="12s" repeatCount="indefinite" keyTimes="0.00000;0.46083;0.47583;0.96833;0.98333;1.00000" values="0;0;1;1;0;0" /><circle cx="290" cy="356" r="25" fill="#102038" stroke="#ff879c" stroke-width="2"/><path d="M284 350l12 12m-12 0 12-12" stroke="#ff879c" stroke-width="2" stroke-linecap="round"/></g><circle cx="376" cy="356" r="25" fill="#102038" stroke="#355370" /><circle cx="376" cy="351" r="5" fill="none" stroke="#62d4ff" stroke-width="1.5"/><path d="M367 367c0-13 18-13 18 0" fill="none" stroke="#62d4ff" stroke-width="1.5"/><g opacity="0" ><animate attributeName="opacity" dur="12s" repeatCount="indefinite" keyTimes="0.00000;0.46958;0.48458;0.96833;0.98333;1.00000" values="0;0;1;1;0;0" /><circle cx="376" cy="356" r="25" fill="#102038" stroke="#ff879c" stroke-width="2"/><path d="M370 350l12 12m-12 0 12-12" stroke="#ff879c" stroke-width="2" stroke-linecap="round"/></g><circle cx="118" cy="430" r="25" fill="#102038" stroke="#355370" /><circle cx="118" cy="425" r="5" fill="none" stroke="#62d4ff" stroke-width="1.5"/><path d="M109 441c0-13 18-13 18 0" fill="none" stroke="#62d4ff" stroke-width="1.5"/><g opacity="0" ><animate attributeName="opacity" dur="12s" repeatCount="indefinite" keyTimes="0.00000;0.47833;0.49333;0.96833;0.98333;1.00000" values="0;0;1;1;0;0" /><circle cx="118" cy="430" r="25" fill="#102038" stroke="#ff879c" stroke-width="2"/><path d="M112 424l12 12m-12 0 12-12" stroke="#ff879c" stroke-width="2" stroke-linecap="round"/></g><circle cx="204" cy="430" r="25" fill="#102038" stroke="#355370" /><circle cx="204" cy="425" r="5" fill="none" stroke="#62d4ff" stroke-width="1.5"/><path d="M195 441c0-13 18-13 18 0" fill="none" stroke="#62d4ff" stroke-width="1.5"/><g opacity="0" ><animate attributeName="opacity" dur="12s" repeatCount="indefinite" keyTimes="0.00000;0.48708;0.50208;0.96833;0.98333;1.00000" values="0;0;1;1;0;0" /><circle cx="204" cy="430" r="25" fill="#102038" stroke="#ff879c" stroke-width="2"/><path d="M198 424l12 12m-12 0 12-12" stroke="#ff879c" stroke-width="2" stroke-linecap="round"/></g><circle cx="290" cy="430" r="25" fill="#102038" stroke="#355370" /><circle cx="290" cy="425" r="5" fill="none" stroke="#62d4ff" stroke-width="1.5"/><path d="M281 441c0-13 18-13 18 0" fill="none" stroke="#62d4ff" stroke-width="1.5"/><g opacity="0" ><animate attributeName="opacity" dur="12s" repeatCount="indefinite" keyTimes="0.00000;0.49583;0.51083;0.96833;0.98333;1.00000" values="0;0;1;1;0;0" /><circle cx="290" cy="430" r="25" fill="#102038" stroke="#ff879c" stroke-width="2"/><path d="M284 424l12 12m-12 0 12-12" stroke="#ff879c" stroke-width="2" stroke-linecap="round"/></g><circle cx="376" cy="430" r="25" fill="#102038" stroke="#355370" /><circle cx="376" cy="425" r="5" fill="none" stroke="#62d4ff" stroke-width="1.5"/><path d="M367 441c0-13 18-13 18 0" fill="none" stroke="#62d4ff" stroke-width="1.5"/><g opacity="0" ><animate attributeName="opacity" dur="12s" repeatCount="indefinite" keyTimes="0.00000;0.50458;0.51958;0.96833;0.98333;1.00000" values="0;0;1;1;0;0" /><circle cx="376" cy="430" r="25" fill="#102038" stroke="#ff879c" stroke-width="2"/><path d="M370 424l12 12m-12 0 12-12" stroke="#ff879c" stroke-width="2" stroke-linecap="round"/></g><circle cx="118" cy="504" r="25" fill="#102038" stroke="#355370" /><circle cx="118" cy="499" r="5" fill="none" stroke="#62d4ff" stroke-width="1.5"/><path d="M109 515c0-13 18-13 18 0" fill="none" stroke="#62d4ff" stroke-width="1.5"/><g opacity="0" ><animate attributeName="opacity" dur="12s" repeatCount="indefinite" keyTimes="0.00000;0.51333;0.52833;0.96833;0.98333;1.00000" values="0;0;1;1;0;0" /><circle cx="118" cy="504" r="25" fill="#102038" stroke="#ff879c" stroke-width="2"/><path d="M112 498l12 12m-12 0 12-12" stroke="#ff879c" stroke-width="2" stroke-linecap="round"/></g><circle cx="204" cy="504" r="25" fill="#102038" stroke="#355370" /><circle cx="204" cy="499" r="5" fill="none" stroke="#62d4ff" stroke-width="1.5"/><path d="M195 515c0-13 18-13 18 0" fill="none" stroke="#62d4ff" stroke-width="1.5"/><g opacity="0" ><animate attributeName="opacity" dur="12s" repeatCount="indefinite" keyTimes="0.00000;0.52208;0.53708;0.96833;0.98333;1.00000" values="0;0;1;1;0;0" /><circle cx="204" cy="504" r="25" fill="#102038" stroke="#ff879c" stroke-width="2"/><path d="M198 498l12 12m-12 0 12-12" stroke="#ff879c" stroke-width="2" stroke-linecap="round"/></g><circle cx="290" cy="504" r="25" fill="#102038" stroke="#355370" /><circle cx="290" cy="499" r="5" fill="none" stroke="#62d4ff" stroke-width="1.5"/><path d="M281 515c0-13 18-13 18 0" fill="none" stroke="#62d4ff" stroke-width="1.5"/><g opacity="0" ><animate attributeName="opacity" dur="12s" repeatCount="indefinite" keyTimes="0.00000;0.53083;0.54583;0.96833;0.98333;1.00000" values="0;0;1;1;0;0" /><circle cx="290" cy="504" r="25" fill="#102038" stroke="#ff879c" stroke-width="2"/><path d="M284 498l12 12m-12 0 12-12" stroke="#ff879c" stroke-width="2" stroke-linecap="round"/></g><circle cx="376" cy="504" r="25" fill="#102038" stroke="#355370" /><circle cx="376" cy="499" r="5" fill="none" stroke="#62d4ff" stroke-width="1.5"/><path d="M367 515c0-13 18-13 18 0" fill="none" stroke="#62d4ff" stroke-width="1.5"/><g opacity="0" ><animate attributeName="opacity" dur="12s" repeatCount="indefinite" keyTimes="0.00000;0.53958;0.55458;0.96833;0.98333;1.00000" values="0;0;1;1;0;0" /><circle cx="376" cy="504" r="25" fill="#102038" stroke="#ff879c" stroke-width="2"/><path d="M370 498l12 12m-12 0 12-12" stroke="#ff879c" stroke-width="2" stroke-linecap="round"/></g><circle cx="118" cy="578" r="25" fill="#102038" stroke="#355370" /><circle cx="118" cy="573" r="5" fill="none" stroke="#62d4ff" stroke-width="1.5"/><path d="M109 589c0-13 18-13 18 0" fill="none" stroke="#62d4ff" stroke-width="1.5"/><g opacity="0" ><animate attributeName="opacity" dur="12s" repeatCount="indefinite" keyTimes="0.00000;0.54833;0.56333;0.96833;0.98333;1.00000" values="0;0;1;1;0;0" /><circle cx="118" cy="578" r="25" fill="#102038" stroke="#ff879c" stroke-width="2"/><path d="M112 572l12 12m-12 0 12-12" stroke="#ff879c" stroke-width="2" stroke-linecap="round"/></g><circle cx="204" cy="578" r="25" fill="#102038" stroke="#355370" /><circle cx="204" cy="573" r="5" fill="none" stroke="#62d4ff" stroke-width="1.5"/><path d="M195 589c0-13 18-13 18 0" fill="none" stroke="#62d4ff" stroke-width="1.5"/><g opacity="0" ><animate attributeName="opacity" dur="12s" repeatCount="indefinite" keyTimes="0.00000;0.55708;0.57208;0.96833;0.98333;1.00000" values="0;0;1;1;0;0" /><circle cx="204" cy="578" r="25" fill="#102038" stroke="#ff879c" stroke-width="2"/><path d="M198 572l12 12m-12 0 12-12" stroke="#ff879c" stroke-width="2" stroke-linecap="round"/></g><circle cx="290" cy="578" r="25" fill="#102038" stroke="#355370" /><circle cx="290" cy="573" r="5" fill="none" stroke="#62d4ff" stroke-width="1.5"/><path d="M281 589c0-13 18-13 18 0" fill="none" stroke="#62d4ff" stroke-width="1.5"/><g opacity="0" ><animate attributeName="opacity" dur="12s" repeatCount="indefinite" keyTimes="0.00000;0.56583;0.58083;0.96833;0.98333;1.00000" values="0;0;1;1;0;0" /><circle cx="290" cy="578" r="25" fill="#102038" stroke="#ff879c" stroke-width="2"/><path d="M284 572l12 12m-12 0 12-12" stroke="#ff879c" stroke-width="2" stroke-linecap="round"/></g><circle cx="376" cy="578" r="25" fill="#102038" stroke="#355370" /><circle cx="376" cy="573" r="5" fill="none" stroke="#62d4ff" stroke-width="1.5"/><path d="M367 589c0-13 18-13 18 0" fill="none" stroke="#62d4ff" stroke-width="1.5"/><g opacity="0" ><animate attributeName="opacity" dur="12s" repeatCount="indefinite" keyTimes="0.00000;0.57458;0.58958;0.96833;0.98333;1.00000" values="0;0;1;1;0;0" /><circle cx="376" cy="578" r="25" fill="#102038" stroke="#ff879c" stroke-width="2"/><path d="M370 572l12 12m-12 0 12-12" stroke="#ff879c" stroke-width="2" stroke-linecap="round"/></g><path d="M750 408 C799 408 807 408 857 408" fill="none" stroke="#1d334c" stroke-width="2"/><g opacity="0" ><animate attributeName="opacity" dur="12s" repeatCount="indefinite" keyTimes="0.00000;0.18750;0.20250;0.96000;0.97500;1.00000" values="0;0;1;1;0;0" /><path d="M750 408 C799 408 807 408 857 408" fill="none" stroke="#ffd28a" stroke-width="2" stroke-opacity=".48"/></g><g class="packet" opacity="0"><animateMotion path="M750 408 C799 408 807 408 857 408" dur="12s" repeatCount="indefinite" rotate="auto" keyPoints="0;0;1;1" keyTimes="0;0.21500;0.26250;1" calcMode="spline" keySplines="0 0 1 1;.32 0 .68 1;0 0 1 1"/><animate attributeName="opacity" dur="12s" repeatCount="indefinite" keyTimes="0.00000;0.21500;0.22583;0.25167;0.26250;1.00000" values="0;0;1;1;0;0" /><g transform="scale(1.1)">
<path d="M-38-2.5 Q-16-5 -3-3 L-3 3 Q-16 5-38 2.5Z" fill="url(#tail-gold)"/>
<ellipse rx="9" ry="6" fill="#ffd28a" opacity=".45" filter="url(#glow)"/>
<circle r="4.2" fill="#ffd28a"/><circle cx="1" cy="-1" r="1.5" fill="#fff" opacity=".9"/></g></g><rect x="620" y="345" width="130" height="130" rx="28" fill="url(#glass)" stroke="#826c49" filter="url(#shadow)"/><use href="#lock" x="654" y="367" width="62" height="62" fill="none" stroke="#ffd28a" stroke-width="2.7" stroke-linecap="round" stroke-linejoin="round"/><text x="685" y="505" fill="#ffd28a" font-family="Malgun Gothic,Apple SD Gothic Neo,Noto Sans KR,Segoe UI,sans-serif" font-size="25" font-weight="400" text-anchor="middle">비관적 잠금</text><g opacity="0" ><animate attributeName="opacity" dur="12s" repeatCount="indefinite" keyTimes="0.00000;0.18333;0.19833;0.32667;0.34167;1.00000" values="0;0;1;1;0;0" /><circle cx="685" cy="410" r="68" fill="none" stroke="#ffd28a" stroke-width="2"><animate attributeName="r" values="68;92" dur="1.6s" repeatCount="indefinite"/><animate attributeName="opacity" values=".65;0" dur="1.6s" repeatCount="indefinite"/></circle></g><ellipse cx="954" cy="529" rx="139" ry="27" fill="#000" opacity=".3"/><ellipse cx="954" cy="521" rx="134" ry="27" fill="#143440" stroke="#2b5260"/><text x="954" y="265" fill="#edf5ff" font-family="Malgun Gothic,Apple SD Gothic Neo,Noto Sans KR,Segoe UI,sans-serif" font-size="26" font-weight="600" text-anchor="middle">좌석 1개</text><rect x="904" y="302" width="100" height="121" rx="25" fill="url(#seat)" stroke="#7096a9" stroke-width="2"/><rect x="891" y="418" width="126" height="36" rx="16" fill="url(#seat)" stroke="#7096a9" stroke-width="2"/><rect x="875" y="379" width="15" height="75" rx="7" fill="#1e4053" stroke="#7096a9" /><rect x="1018" y="379" width="15" height="75" rx="7" fill="#1e4053" stroke="#7096a9" /><path d="M906 454v43m97-43v43" stroke="#7096a9" stroke-width="9" stroke-linecap="round"/><g opacity="0" ><animate attributeName="opacity" dur="12s" repeatCount="indefinite" keyTimes="0.00000;0.26250;0.27750;0.96833;0.98333;1.00000" values="0;0;1;1;0;0" /><rect x="904" y="302" width="100" height="121" rx="25" fill="none" stroke="#7af4c4" stroke-width="3" filter="url(#glow)"/><path d="m936 359 12 12 24-26" fill="none" stroke="#7af4c4" stroke-width="4" stroke-linecap="round" stroke-linejoin="round"/></g><g opacity="0" ><animate attributeName="opacity" dur="12s" repeatCount="indefinite" keyTimes="0.00000;0.24750;0.26250;1.00000" values="1;1;0;0" /><text x="954" y="578" fill="#62d4ff" font-family="Malgun Gothic,Apple SD Gothic Neo,Noto Sans KR,Segoe UI,sans-serif" font-size="25" font-weight="400" text-anchor="middle">예약 가능</text></g><g opacity="0" ><animate attributeName="opacity" dur="12s" repeatCount="indefinite" keyTimes="0.00000;0.26250;0.27750;0.96833;0.98333;1.00000" values="0;0;1;1;0;0" /><text x="954" y="578" fill="#7af4c4" font-family="Malgun Gothic,Apple SD Gothic Neo,Noto Sans KR,Segoe UI,sans-serif" font-size="25" font-weight="400" text-anchor="middle">5분 임시 예약</text></g><path d="M1041 360 C1135 360 1135 297 1230 297" fill="none" stroke="#1d334c" stroke-width="2"/><g opacity="0" ><animate attributeName="opacity" dur="12s" repeatCount="indefinite" keyTimes="0.00000;0.26250;0.27750;0.96833;0.98333;1.00000" values="0;0;1;1;0;0" /><path d="M1041 360 C1135 360 1135 297 1230 297" fill="none" stroke="#7af4c4" stroke-width="2" stroke-opacity=".48"/></g><g class="packet" opacity="0"><animateMotion path="M1041 360 C1135 360 1135 297 1230 297" dur="12s" repeatCount="indefinite" rotate="auto" keyPoints="0;0;1;1" keyTimes="0;0.26667;0.32500;1" calcMode="spline" keySplines="0 0 1 1;.32 0 .68 1;0 0 1 1"/><animate attributeName="opacity" dur="12s" repeatCount="indefinite" keyTimes="0.00000;0.26667;0.27750;0.31417;0.32500;1.00000" values="0;0;1;1;0;0" /><g transform="scale(1.1)">
<path d="M-38-2.5 Q-16-5 -3-3 L-3 3 Q-16 5-38 2.5Z" fill="url(#tail-mint)"/>
<ellipse rx="9" ry="6" fill="#7af4c4" opacity=".45" filter="url(#glow)"/>
<circle r="4.2" fill="#7af4c4"/><circle cx="1" cy="-1" r="1.5" fill="#fff" opacity=".9"/></g></g><text x="1230" y="250" fill="#7af4c4" font-family="Malgun Gothic,Apple SD Gothic Neo,Noto Sans KR,Segoe UI,sans-serif" font-size="25" font-weight="400" text-anchor="start">예약 성공</text><g opacity="0" ><animate attributeName="opacity" dur="12s" repeatCount="indefinite" keyTimes="0.00000;0.31000;0.32500;1.00000" values="1;1;0;0" /><text x="1230" y="339" fill="#7af4c4" font-family="Malgun Gothic,Apple SD Gothic Neo,Noto Sans KR,Segoe UI,sans-serif" font-size="86" font-weight="600" text-anchor="start">0</text></g><g opacity="0" ><animate attributeName="opacity" dur="12s" repeatCount="indefinite" keyTimes="0.00000;0.32500;0.34000;0.96833;0.98333;1.00000" values="0;0;1;1;0;0" /><text x="1230" y="339" fill="#7af4c4" font-family="Malgun Gothic,Apple SD Gothic Neo,Noto Sans KR,Segoe UI,sans-serif" font-size="86" font-weight="600" text-anchor="start">1</text></g><text x="1352" y="331" fill="#95a9c4" font-family="Malgun Gothic,Apple SD Gothic Neo,Noto Sans KR,Segoe UI,sans-serif" font-size="25" font-weight="400" text-anchor="start">건</text><text x="1230" y="438" fill="#ff879c" font-family="Malgun Gothic,Apple SD Gothic Neo,Noto Sans KR,Segoe UI,sans-serif" font-size="25" font-weight="400" text-anchor="start">충돌 거절</text><g opacity="0" ><animate attributeName="opacity" dur="12s" repeatCount="indefinite" keyTimes="0.00000;0.41500;0.41708;1.00000" values="1;1;0;0" /><text x="1230" y="527" fill="#ff879c" font-family="Malgun Gothic,Apple SD Gothic Neo,Noto Sans KR,Segoe UI,sans-serif" font-size="86" font-weight="600" text-anchor="start">0</text></g><g opacity="0" ><animate attributeName="opacity" dur="12s" repeatCount="indefinite" keyTimes="0.00000;0.41708;0.41917;0.42375;0.42583;1.00000" values="0;0;1;1;0;0" /><text x="1230" y="527" fill="#ff879c" font-family="Malgun Gothic,Apple SD Gothic Neo,Noto Sans KR,Segoe UI,sans-serif" font-size="86" font-weight="600" text-anchor="start">1</text></g><g opacity="0" ><animate attributeName="opacity" dur="12s" repeatCount="indefinite" keyTimes="0.00000;0.42583;0.42792;0.43250;0.43458;1.00000" values="0;0;1;1;0;0" /><text x="1230" y="527" fill="#ff879c" font-family="Malgun Gothic,Apple SD Gothic Neo,Noto Sans KR,Segoe UI,sans-serif" font-size="86" font-weight="600" text-anchor="start">2</text></g><g opacity="0" ><animate attributeName="opacity" dur="12s" repeatCount="indefinite" keyTimes="0.00000;0.43458;0.43667;0.44125;0.44333;1.00000" values="0;0;1;1;0;0" /><text x="1230" y="527" fill="#ff879c" font-family="Malgun Gothic,Apple SD Gothic Neo,Noto Sans KR,Segoe UI,sans-serif" font-size="86" font-weight="600" text-anchor="start">3</text></g><g opacity="0" ><animate attributeName="opacity" dur="12s" repeatCount="indefinite" keyTimes="0.00000;0.44333;0.44542;0.45000;0.45208;1.00000" values="0;0;1;1;0;0" /><text x="1230" y="527" fill="#ff879c" font-family="Malgun Gothic,Apple SD Gothic Neo,Noto Sans KR,Segoe UI,sans-serif" font-size="86" font-weight="600" text-anchor="start">4</text></g><g opacity="0" ><animate attributeName="opacity" dur="12s" repeatCount="indefinite" keyTimes="0.00000;0.45208;0.45417;0.45875;0.46083;1.00000" values="0;0;1;1;0;0" /><text x="1230" y="527" fill="#ff879c" font-family="Malgun Gothic,Apple SD Gothic Neo,Noto Sans KR,Segoe UI,sans-serif" font-size="86" font-weight="600" text-anchor="start">5</text></g><g opacity="0" ><animate attributeName="opacity" dur="12s" repeatCount="indefinite" keyTimes="0.00000;0.46083;0.46292;0.46750;0.46958;1.00000" values="0;0;1;1;0;0" /><text x="1230" y="527" fill="#ff879c" font-family="Malgun Gothic,Apple SD Gothic Neo,Noto Sans KR,Segoe UI,sans-serif" font-size="86" font-weight="600" text-anchor="start">6</text></g><g opacity="0" ><animate attributeName="opacity" dur="12s" repeatCount="indefinite" keyTimes="0.00000;0.46958;0.47167;0.47625;0.47833;1.00000" values="0;0;1;1;0;0" /><text x="1230" y="527" fill="#ff879c" font-family="Malgun Gothic,Apple SD Gothic Neo,Noto Sans KR,Segoe UI,sans-serif" font-size="86" font-weight="600" text-anchor="start">7</text></g><g opacity="0" ><animate attributeName="opacity" dur="12s" repeatCount="indefinite" keyTimes="0.00000;0.47833;0.48042;0.48500;0.48708;1.00000" values="0;0;1;1;0;0" /><text x="1230" y="527" fill="#ff879c" font-family="Malgun Gothic,Apple SD Gothic Neo,Noto Sans KR,Segoe UI,sans-serif" font-size="86" font-weight="600" text-anchor="start">8</text></g><g opacity="0" ><animate attributeName="opacity" dur="12s" repeatCount="indefinite" keyTimes="0.00000;0.48708;0.48917;0.49375;0.49583;1.00000" values="0;0;1;1;0;0" /><text x="1230" y="527" fill="#ff879c" font-family="Malgun Gothic,Apple SD Gothic Neo,Noto Sans KR,Segoe UI,sans-serif" font-size="86" font-weight="600" text-anchor="start">9</text></g><g opacity="0" ><animate attributeName="opacity" dur="12s" repeatCount="indefinite" keyTimes="0.00000;0.49583;0.49792;0.50250;0.50458;1.00000" values="0;0;1;1;0;0" /><text x="1230" y="527" fill="#ff879c" font-family="Malgun Gothic,Apple SD Gothic Neo,Noto Sans KR,Segoe UI,sans-serif" font-size="86" font-weight="600" text-anchor="start">10</text></g><g opacity="0" ><animate attributeName="opacity" dur="12s" repeatCount="indefinite" keyTimes="0.00000;0.50458;0.50667;0.51125;0.51333;1.00000" values="0;0;1;1;0;0" /><text x="1230" y="527" fill="#ff879c" font-family="Malgun Gothic,Apple SD Gothic Neo,Noto Sans KR,Segoe UI,sans-serif" font-size="86" font-weight="600" text-anchor="start">11</text></g><g opacity="0" ><animate attributeName="opacity" dur="12s" repeatCount="indefinite" keyTimes="0.00000;0.51333;0.51542;0.52000;0.52208;1.00000" values="0;0;1;1;0;0" /><text x="1230" y="527" fill="#ff879c" font-family="Malgun Gothic,Apple SD Gothic Neo,Noto Sans KR,Segoe UI,sans-serif" font-size="86" font-weight="600" text-anchor="start">12</text></g><g opacity="0" ><animate attributeName="opacity" dur="12s" repeatCount="indefinite" keyTimes="0.00000;0.52208;0.52417;0.52875;0.53083;1.00000" values="0;0;1;1;0;0" /><text x="1230" y="527" fill="#ff879c" font-family="Malgun Gothic,Apple SD Gothic Neo,Noto Sans KR,Segoe UI,sans-serif" font-size="86" font-weight="600" text-anchor="start">13</text></g><g opacity="0" ><animate attributeName="opacity" dur="12s" repeatCount="indefinite" keyTimes="0.00000;0.53083;0.53292;0.53750;0.53958;1.00000" values="0;0;1;1;0;0" /><text x="1230" y="527" fill="#ff879c" font-family="Malgun Gothic,Apple SD Gothic Neo,Noto Sans KR,Segoe UI,sans-serif" font-size="86" font-weight="600" text-anchor="start">14</text></g><g opacity="0" ><animate attributeName="opacity" dur="12s" repeatCount="indefinite" keyTimes="0.00000;0.53958;0.54167;0.54625;0.54833;1.00000" values="0;0;1;1;0;0" /><text x="1230" y="527" fill="#ff879c" font-family="Malgun Gothic,Apple SD Gothic Neo,Noto Sans KR,Segoe UI,sans-serif" font-size="86" font-weight="600" text-anchor="start">15</text></g><g opacity="0" ><animate attributeName="opacity" dur="12s" repeatCount="indefinite" keyTimes="0.00000;0.54833;0.55042;0.55500;0.55708;1.00000" values="0;0;1;1;0;0" /><text x="1230" y="527" fill="#ff879c" font-family="Malgun Gothic,Apple SD Gothic Neo,Noto Sans KR,Segoe UI,sans-serif" font-size="86" font-weight="600" text-anchor="start">16</text></g><g opacity="0" ><animate attributeName="opacity" dur="12s" repeatCount="indefinite" keyTimes="0.00000;0.55708;0.55917;0.56375;0.56583;1.00000" values="0;0;1;1;0;0" /><text x="1230" y="527" fill="#ff879c" font-family="Malgun Gothic,Apple SD Gothic Neo,Noto Sans KR,Segoe UI,sans-serif" font-size="86" font-weight="600" text-anchor="start">17</text></g><g opacity="0" ><animate attributeName="opacity" dur="12s" repeatCount="indefinite" keyTimes="0.00000;0.56583;0.56792;0.57250;0.57458;1.00000" values="0;0;1;1;0;0" /><text x="1230" y="527" fill="#ff879c" font-family="Malgun Gothic,Apple SD Gothic Neo,Noto Sans KR,Segoe UI,sans-serif" font-size="86" font-weight="600" text-anchor="start">18</text></g><g opacity="0" ><animate attributeName="opacity" dur="12s" repeatCount="indefinite" keyTimes="0.00000;0.57458;0.57667;0.98125;0.98333;1.00000" values="0;0;1;1;0;0" /><text x="1230" y="527" fill="#ff879c" font-family="Malgun Gothic,Apple SD Gothic Neo,Noto Sans KR,Segoe UI,sans-serif" font-size="86" font-weight="600" text-anchor="start">19</text></g><text x="1352" y="519" fill="#95a9c4" font-family="Malgun Gothic,Apple SD Gothic Neo,Noto Sans KR,Segoe UI,sans-serif" font-size="25" font-weight="400" text-anchor="start">건</text><g opacity="0" ><animate attributeName="opacity" dur="12s" repeatCount="indefinite" keyTimes="0.00000;0.60000;0.61500;0.96833;0.98333;1.00000" values="0;0;1;1;0;0" /><text x="1230" y="584" fill="#7af4c4" font-family="Malgun Gothic,Apple SD Gothic Neo,Noto Sans KR,Segoe UI,sans-serif" font-size="25" font-weight="400" text-anchor="start">중복 예약 0건</text></g><path d="M60.0 734h350.0" stroke="#293c53" stroke-width="2"/><text x="60.0" y="774" fill="#95a9c4" font-family="Malgun Gothic,Apple SD Gothic Neo,Noto Sans KR,Segoe UI,sans-serif" font-size="24" font-weight="600" text-anchor="start">동시 요청</text><g opacity="0" ><animate attributeName="opacity" dur="12s" repeatCount="indefinite" keyTimes="0.00000;0.17667;0.19167;1.00000" values="1;1;0;0" /><text x="60.0" y="774" fill="#62d4ff" font-family="Malgun Gothic,Apple SD Gothic Neo,Noto Sans KR,Segoe UI,sans-serif" font-size="24" font-weight="600" text-anchor="start">동시 요청</text></g><g opacity="0" ><animate attributeName="opacity" dur="12s" repeatCount="indefinite" keyTimes="0.00000;0.17667;0.19167;1.00000" values="1;1;0;0" /><path d="M60.0 734h350.0" stroke="#62d4ff" stroke-width="3" pathLength="1" stroke-dasharray="1" stroke-dashoffset="1"><animate attributeName="stroke-dashoffset" dur="12s" repeatCount="indefinite" keyTimes="0.00000;0.19167;1.00000" values="1;0;0" /></path></g><path d="M430.0 734h350.0" stroke="#293c53" stroke-width="2"/><text x="430.0" y="774" fill="#95a9c4" font-family="Malgun Gothic,Apple SD Gothic Neo,Noto Sans KR,Segoe UI,sans-serif" font-size="24" font-weight="600" text-anchor="start">좌석 잠금</text><g opacity="0" ><animate attributeName="opacity" dur="12s" repeatCount="indefinite" keyTimes="0.00000;0.19167;0.20667;0.35167;0.36667;1.00000" values="0;0;1;1;0;0" /><text x="430.0" y="774" fill="#ffd28a" font-family="Malgun Gothic,Apple SD Gothic Neo,Noto Sans KR,Segoe UI,sans-serif" font-size="24" font-weight="600" text-anchor="start">좌석 잠금</text></g><g opacity="0" ><animate attributeName="opacity" dur="12s" repeatCount="indefinite" keyTimes="0.00000;0.19167;0.20667;0.35167;0.36667;1.00000" values="0;0;1;1;0;0" /><path d="M430.0 734h350.0" stroke="#ffd28a" stroke-width="3" pathLength="1" stroke-dasharray="1" stroke-dashoffset="1"><animate attributeName="stroke-dashoffset" dur="12s" repeatCount="indefinite" keyTimes="0.00000;0.19167;0.36667;1.00000" values="1;1;0;0" /></path></g><path d="M800.0 734h350.0" stroke="#293c53" stroke-width="2"/><text x="800.0" y="774" fill="#95a9c4" font-family="Malgun Gothic,Apple SD Gothic Neo,Noto Sans KR,Segoe UI,sans-serif" font-size="24" font-weight="600" text-anchor="start">충돌 거절</text><g opacity="0" ><animate attributeName="opacity" dur="12s" repeatCount="indefinite" keyTimes="0.00000;0.36667;0.38167;0.58500;0.60000;1.00000" values="0;0;1;1;0;0" /><text x="800.0" y="774" fill="#ff879c" font-family="Malgun Gothic,Apple SD Gothic Neo,Noto Sans KR,Segoe UI,sans-serif" font-size="24" font-weight="600" text-anchor="start">충돌 거절</text></g><g opacity="0" ><animate attributeName="opacity" dur="12s" repeatCount="indefinite" keyTimes="0.00000;0.36667;0.38167;0.58500;0.60000;1.00000" values="0;0;1;1;0;0" /><path d="M800.0 734h350.0" stroke="#ff879c" stroke-width="3" pathLength="1" stroke-dasharray="1" stroke-dashoffset="1"><animate attributeName="stroke-dashoffset" dur="12s" repeatCount="indefinite" keyTimes="0.00000;0.36667;0.60000;1.00000" values="1;1;0;0" /></path></g><path d="M1170.0 734h350.0" stroke="#293c53" stroke-width="2"/><text x="1170.0" y="774" fill="#95a9c4" font-family="Malgun Gothic,Apple SD Gothic Neo,Noto Sans KR,Segoe UI,sans-serif" font-size="24" font-weight="600" text-anchor="start">처리 완료</text><g opacity="0" ><animate attributeName="opacity" dur="12s" repeatCount="indefinite" keyTimes="0.00000;0.60000;0.61500;0.98500;1.00000" values="0;0;1;1;0" /><text x="1170.0" y="774" fill="#7af4c4" font-family="Malgun Gothic,Apple SD Gothic Neo,Noto Sans KR,Segoe UI,sans-serif" font-size="24" font-weight="600" text-anchor="start">처리 완료</text></g><g opacity="0" ><animate attributeName="opacity" dur="12s" repeatCount="indefinite" keyTimes="0.00000;0.60000;0.61500;0.98500;1.00000" values="0;0;1;1;0" /><path d="M1170.0 734h350.0" stroke="#7af4c4" stroke-width="3" pathLength="1" stroke-dasharray="1" stroke-dashoffset="1"><animate attributeName="stroke-dashoffset" dur="12s" repeatCount="indefinite" keyTimes="0.00000;0.60000;1.00000" values="1;1;0" /></path></g>
</svg>
